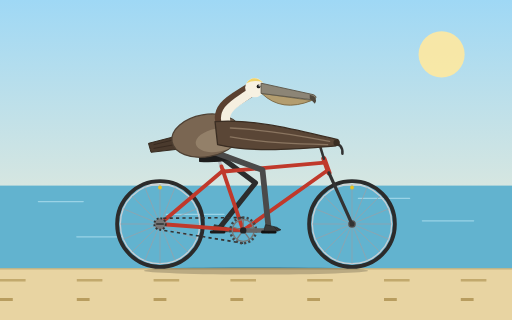
t = 0.00 s
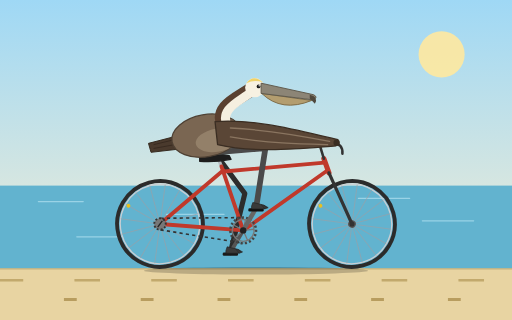
t = 1.67 s
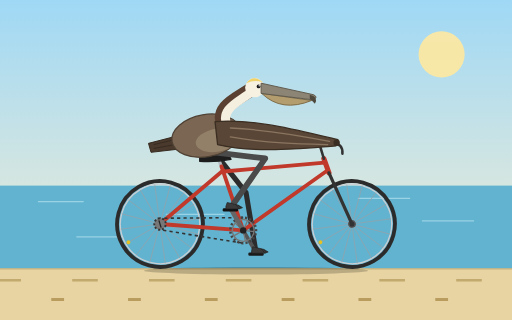
t = 3.33 s
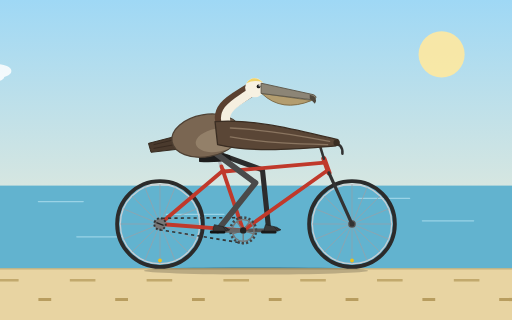
t = 5.00 s
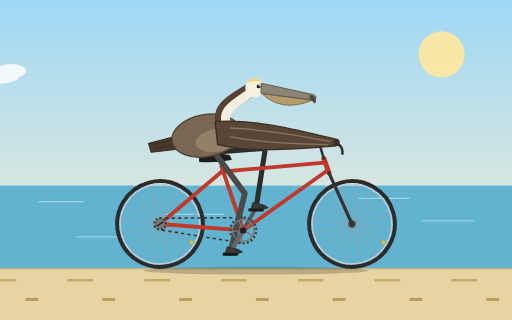
t = 6.67 s
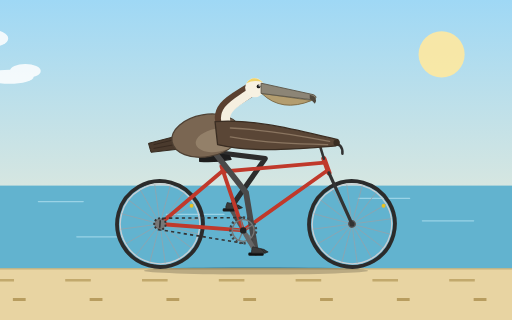
t = 8.33 s

The animated SVG that drew these frames (rendered in a browser with its animation timeline set to each time). Animation: 15 SMIL elements (animate=6,animateTransform=9); frames cover the first 8.33 s, repeats indefinitely.

<svg xmlns="http://www.w3.org/2000/svg" viewBox="0 0 800 500" width="800" height="500">
  <title>California brown pelican riding a bicycle</title>
  <defs>
    <linearGradient id="sky" x1="0" y1="0" x2="0" y2="1">
      <stop offset="0" stop-color="#9fd8f5"/>
      <stop offset="1" stop-color="#fdf0d2"/>
    </linearGradient>
    <g id="wheel">
      <circle r="67" fill="none" stroke="#2b2b2b" stroke-width="6"/>
      <circle r="62" fill="none" stroke="#c9ced3" stroke-width="2"/>
      <g stroke="#9aa0a6" stroke-width="1">
        <line x1="-62" y1="0" x2="62" y2="0"/>
        <line x1="-62" y1="0" x2="62" y2="0" transform="rotate(22.5)"/>
        <line x1="-62" y1="0" x2="62" y2="0" transform="rotate(45)"/>
        <line x1="-62" y1="0" x2="62" y2="0" transform="rotate(67.5)"/>
        <line x1="-62" y1="0" x2="62" y2="0" transform="rotate(90)"/>
        <line x1="-62" y1="0" x2="62" y2="0" transform="rotate(112.5)"/>
        <line x1="-62" y1="0" x2="62" y2="0" transform="rotate(135)"/>
        <line x1="-62" y1="0" x2="62" y2="0" transform="rotate(157.5)"/>
      </g>
      <circle r="6" fill="#555"/>
      <circle cx="0" cy="-57" r="3" fill="#e8c020"/>
    </g>
    <g id="foot">
      <path d="M-7,-3 L-5,-9 L12,-5 L19,-1 L14,1 L-7,1 Z" fill="#3a3a3a" stroke="#222" stroke-width="1" stroke-linejoin="round"/>
      <path d="M12,-5 L17,0 M8,-6 L14,1" stroke="#222" stroke-width="1" fill="none"/>
    </g>
  </defs>

  <!-- background -->
  <rect width="800" height="500" fill="url(#sky)"/>
  <circle cx="690" cy="85" r="36" fill="#ffe9a0" opacity="0.9"/>
  <g fill="#ffffff" opacity="0.85">
    <g>
      <animateTransform attributeName="transform" type="translate" from="-200 0" to="900 0" dur="60s" repeatCount="indefinite"/>
      <ellipse cx="0" cy="70" rx="45" ry="14"/>
      <ellipse cx="30" cy="60" rx="30" ry="14"/>
      <ellipse cx="-28" cy="62" rx="25" ry="11"/>
    </g>
    <g>
      <animateTransform attributeName="transform" type="translate" from="-500 0" to="600 0" dur="80s" repeatCount="indefinite"/>
      <ellipse cx="400" cy="120" rx="38" ry="11"/>
      <ellipse cx="425" cy="111" rx="24" ry="11"/>
    </g>
  </g>
  <rect x="0" y="290" width="800" height="130" fill="#62b3cf"/>
  <g stroke="#a8dcec" stroke-width="2" stroke-linecap="round" opacity="0.8">
    <line x1="60" y1="315" x2="130" y2="315"/>
    <line x1="260" y1="335" x2="350" y2="335"/>
    <line x1="560" y1="310" x2="640" y2="310"/>
    <line x1="660" y1="345" x2="740" y2="345"/>
    <line x1="120" y1="370" x2="190" y2="370"/>
  </g>
  <rect x="0" y="420" width="800" height="80" fill="#e8d4a2"/>
  <line x1="0" y1="420" x2="800" y2="420" stroke="#c9b27a" stroke-width="2"/>
  <line x1="0" y1="438" x2="800" y2="438" stroke="#c2a96d" stroke-width="4" stroke-dasharray="40 80">
    <animate attributeName="stroke-dashoffset" from="0" to="120" dur="0.55s" repeatCount="indefinite"/>
  </line>
  <line x1="0" y1="468" x2="800" y2="468" stroke="#b89d5f" stroke-width="5" stroke-dasharray="20 100">
    <animate attributeName="stroke-dashoffset" from="0" to="120" dur="0.4s" repeatCount="indefinite"/>
  </line>
  <ellipse cx="400" cy="423" rx="175" ry="6" fill="#000" opacity="0.2"/>

  <!-- wheels -->
  <g transform="translate(250,350)">
    <g>
      <animateTransform attributeName="transform" type="rotate" from="0 0 0" to="360 0 0" dur="2s" repeatCount="indefinite"/>
      <use href="#wheel"/>
    </g>
  </g>
  <g transform="translate(550,350)">
    <g>
      <animateTransform attributeName="transform" type="rotate" from="0 0 0" to="360 0 0" dur="2s" repeatCount="indefinite"/>
      <use href="#wheel"/>
    </g>
  </g>

  <!-- far leg -->
  <path fill="none" stroke="#2c2c2c" stroke-width="8" stroke-linecap="round" stroke-linejoin="round" d="M335,238 L399.2,285.7 L340,360">
    <animate attributeName="d" dur="2s" repeatCount="indefinite" values="
      M335,238 L399.2,285.7 L340,360;
      M335,238 L408.7,269.2 L345.4,340;
      M335,238 L414.5,247.5 L360,325.4;
      M335,238 L414.7,231.6 L380,320;
      M335,238 L414.7,231.5 L400,325.4;
      M335,238 L414.7,245 L414.6,340;
      M335,238 L410.1,265.5 L420,360;
      M335,238 L398.7,286.3 L414.6,380;
      M335,238 L384.4,300.9 L400,394.6;
      M335,238 L378.7,305 L380,400;
      M335,238 L382.5,302.4 L360,394.6;
      M335,238 L390,296.1 L345.4,380;
      M335,238 L399.2,285.7 L340,360"/>
  </path>
  <!-- far crank + pedal -->
  <g transform="translate(380,360)">
    <g>
      <animateTransform attributeName="transform" type="rotate" from="0 0 0" to="360 0 0" dur="2s" repeatCount="indefinite"/>
      <line x1="0" y1="0" x2="-40" y2="0" stroke="#555" stroke-width="6" stroke-linecap="round"/>
      <g transform="translate(-40,0)">
        <g>
          <animateTransform attributeName="transform" type="rotate" from="0 0 0" to="-360 0 0" dur="2s" repeatCount="indefinite"/>
          <rect x="-12" y="0" width="24" height="5" rx="2" fill="#1a1a1a"/>
          <use href="#foot"/>
        </g>
      </g>
    </g>
  </g>

  <!-- frame -->
  <g fill="none" stroke-linecap="round" stroke-linejoin="round">
    <line x1="345" y1="258" x2="340" y2="244" stroke="#b5bbc0" stroke-width="5"/>
    <path d="M312,247 Q330,238 358,243 L361,249 Q335,254 312,252 Z" fill="#1d1d1d" stroke="#1d1d1d" stroke-width="2"/>
    <g stroke="#c0392b" stroke-width="6">
      <line x1="380" y1="360" x2="346" y2="260"/>
      <line x1="350" y1="268" x2="507" y2="254"/>
      <line x1="380" y1="360" x2="512" y2="266"/>
      <line x1="380" y1="360" x2="250" y2="350"/>
      <line x1="349" y1="266" x2="250" y2="350"/>
      <line x1="506" y1="248" x2="514" y2="270" stroke-width="8"/>
    </g>
    <line x1="514" y1="270" x2="550" y2="350" stroke="#333" stroke-width="5"/>
    <path d="M506,248 L500,228 L520,224 Q536,224 535,240" stroke="#333" stroke-width="4"/>
    <circle cx="550" cy="350" r="4" fill="#333" stroke="none"/>
  </g>

  <!-- chain and rear cog -->
  <line x1="380" y1="340" x2="250" y2="341" stroke="#333" stroke-width="2.5" stroke-dasharray="5 5">
    <animate attributeName="stroke-dashoffset" from="0" to="-10" dur="0.16s" repeatCount="indefinite"/>
  </line>
  <line x1="380" y1="380" x2="250" y2="359" stroke="#333" stroke-width="2.5" stroke-dasharray="5 5">
    <animate attributeName="stroke-dashoffset" from="0" to="10" dur="0.16s" repeatCount="indefinite"/>
  </line>
  <g transform="translate(250,350)">
    <g>
      <animateTransform attributeName="transform" type="rotate" from="0 0 0" to="360 0 0" dur="0.9s" repeatCount="indefinite"/>
      <circle r="9" fill="#777" stroke="#333" stroke-width="3" stroke-dasharray="3 3"/>
      <line x1="-6" y1="0" x2="6" y2="0" stroke="#222" stroke-width="2"/>
    </g>
  </g>

  <!-- near leg -->
  <path fill="none" stroke="#4a4a4a" stroke-width="9" stroke-linecap="round" stroke-linejoin="round" d="M335,238 L410.1,265.5 L420,360">
    <animate attributeName="d" dur="2s" repeatCount="indefinite" values="
      M335,238 L410.1,265.5 L420,360;
      M335,238 L398.7,286.3 L414.6,380;
      M335,238 L384.4,300.9 L400,394.6;
      M335,238 L378.7,305 L380,400;
      M335,238 L382.5,302.4 L360,394.6;
      M335,238 L390,296.1 L345.4,380;
      M335,238 L399.2,285.7 L340,360;
      M335,238 L408.7,269.2 L345.4,340;
      M335,238 L414.5,247.5 L360,325.4;
      M335,238 L414.7,231.6 L380,320;
      M335,238 L414.7,231.5 L400,325.4;
      M335,238 L414.7,245 L414.6,340;
      M335,238 L410.1,265.5 L420,360"/>
  </path>
  <!-- near crank, chainring, pedal -->
  <g transform="translate(380,360)">
    <g>
      <animateTransform attributeName="transform" type="rotate" from="0 0 0" to="360 0 0" dur="2s" repeatCount="indefinite"/>
      <circle r="20" fill="none" stroke="#444" stroke-width="4" stroke-dasharray="3.3 3.3"/>
      <circle r="17" fill="none" stroke="#777" stroke-width="2"/>
      <g stroke="#777" stroke-width="2">
        <line x1="0" y1="0" x2="0" y2="-17"/>
        <line x1="0" y1="0" x2="16.2" y2="-5.3"/>
        <line x1="0" y1="0" x2="10" y2="13.7"/>
        <line x1="0" y1="0" x2="-10" y2="13.7"/>
        <line x1="0" y1="0" x2="-16.2" y2="-5.3"/>
      </g>
      <line x1="0" y1="0" x2="40" y2="0" stroke="#666" stroke-width="7" stroke-linecap="round"/>
      <g transform="translate(40,0)">
        <g>
          <animateTransform attributeName="transform" type="rotate" from="0 0 0" to="-360 0 0" dur="2s" repeatCount="indefinite"/>
          <rect x="-12" y="0" width="24" height="5" rx="2" fill="#111"/>
          <use href="#foot"/>
        </g>
      </g>
    </g>
    <circle r="5" fill="#222"/>
  </g>

  <!-- pelican body -->
  <path d="M286,210 L232,224 L236,238 L288,232 Z" fill="#4a3a2d" stroke="#33271d" stroke-width="1.5" stroke-linejoin="round"/>
  <path d="M240,226 L282,216 M240,232 L284,224" stroke="#33271d" stroke-width="1.2" fill="none"/>
  <g transform="rotate(-10 322 212)">
    <ellipse cx="322" cy="212" rx="54" ry="33" fill="#7a6652" stroke="#4e4033" stroke-width="2"/>
    <ellipse cx="338" cy="222" rx="34" ry="18" fill="#9a8770" opacity="0.8"/>
  </g>

  <!-- neck, head, bill -->
  <path d="M350,198 C336,168 368,156 392,140" fill="none" stroke="#5a4030" stroke-width="22" stroke-linecap="round"/>
  <path d="M355,197 C343,170 372,160 394,143" fill="none" stroke="#f5efe0" stroke-width="14" stroke-linecap="round"/>
  <circle cx="398" cy="137" r="15" fill="#f7f1e2"/>
  <path d="M385,130 Q396,115 411,129 Q398,124 385,130 Z" fill="#f0d36a"/>
  <path d="M409,146 Q440,176 487,157 L409,146 Z" fill="#b39d6f" stroke="#7d6a45" stroke-width="1.5" stroke-linejoin="round"/>
  <path d="M408,130 L490,148 Q498,152 489,156 L408,146 Z" fill="#8c8576" stroke="#5f584b" stroke-width="1.5" stroke-linejoin="round"/>
  <path d="M484,148 Q498,151 492,162 Q487,157 484,154 Z" fill="#4f483d"/>
  <circle cx="404" cy="135" r="3" fill="#1a1a1a"/>
  <circle cx="405" cy="134" r="1" fill="#fff"/>

  <!-- wing reaching to handlebar -->
  <path d="M336,190 C400,185 470,205 528,218 L525,228 C470,232 400,240 340,226 Z" fill="#5a4636" stroke="#3a2d22" stroke-width="2" stroke-linejoin="round"/>
  <path d="M360,200 C420,203 470,212 515,221 M360,214 C420,224 470,225 512,226" fill="none" stroke="#8a7560" stroke-width="2" stroke-linecap="round"/>
  <circle cx="526" cy="223" r="5" fill="#3a2d22"/>
</svg>
